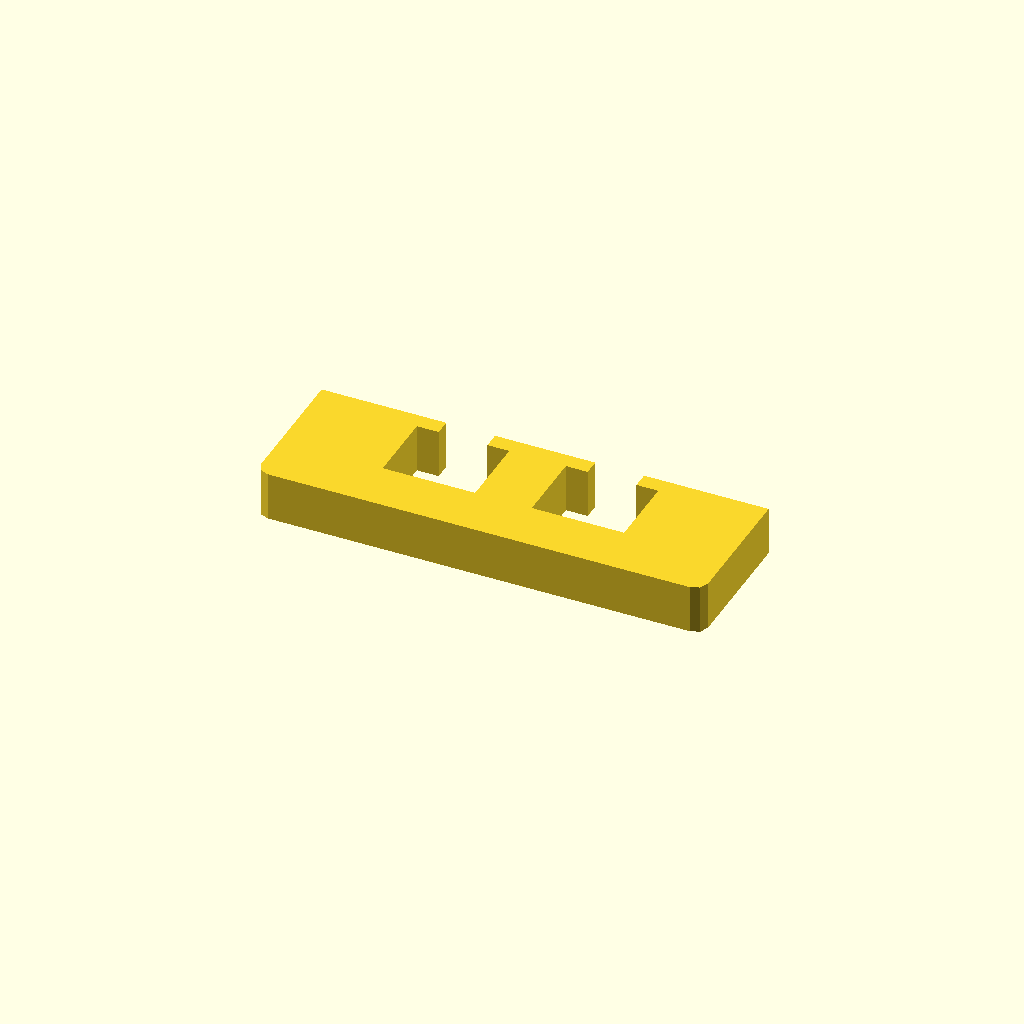
Cell 1: the model at its default parameters.
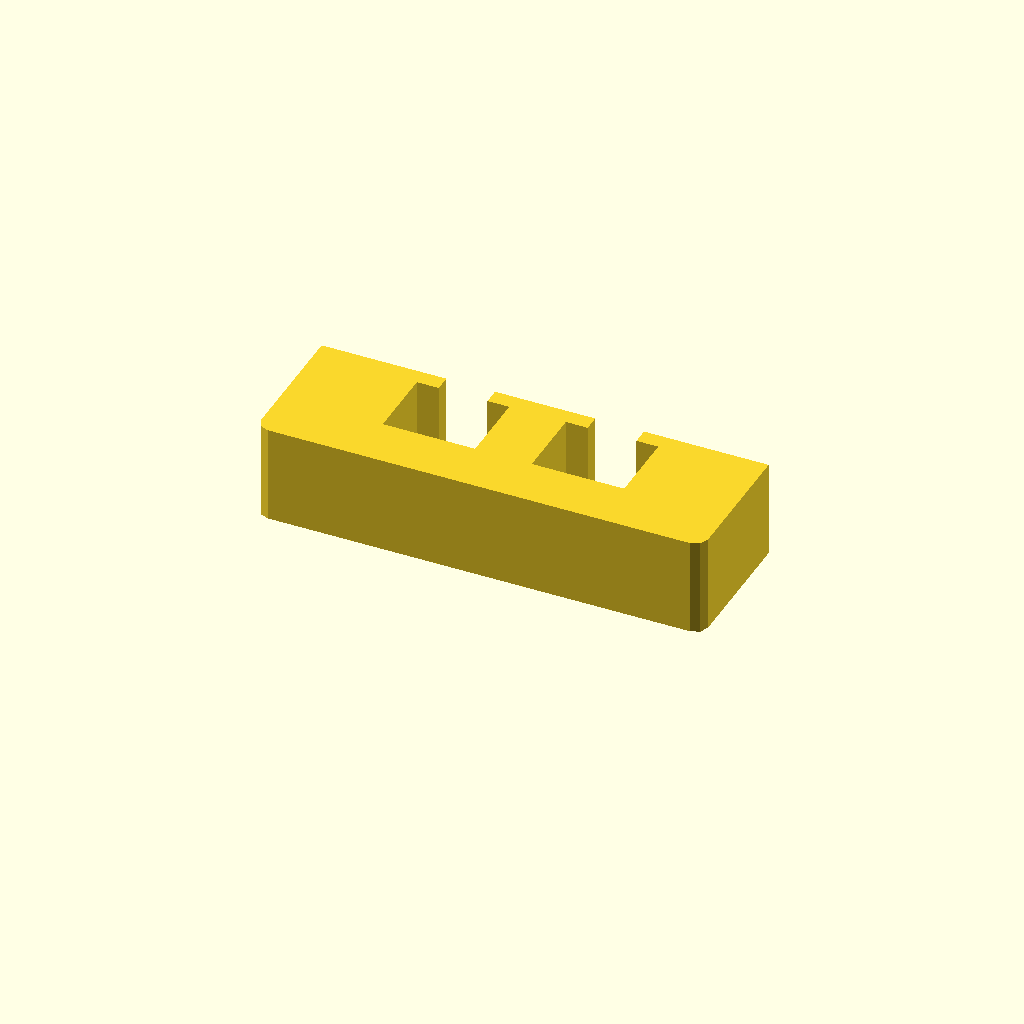
Cell 2: the same model with profile_height = 24.
One fixed orthographic camera (rotation 55°, 0°, 25°; colour scheme Cornfield) for every cell.
The OpenSCAD source (optional_data/data/sketch1/windowplates/part_0083.scad):
$fn = 32;

// ----------------------------------------------------------------------
// Window plate: 110 x 35 mm, 2 open windows
// ----------------------------------------------------------------------

// --- parameters (mm) ---
profile_height = 12;      // extrusion height
profile_points = 24;      // points of the closed outline

profile = [[0, 3], [0.879, 0.879], [3, 0], [107, 0], [109.121, 0.879], [110, 3], [110, 35], [79.33, 35], [79.33, 31], [84.695, 31], [84.695, 13], [61.965, 13], [61.965, 31], [67.33, 31], [67.33, 35], [42.67, 35], [42.67, 31], [48.035, 31], [48.035, 13], [25.305, 13], [25.305, 31], [30.67, 31], [30.67, 35], [0, 35]];  // single closed polygon, 24 points, counter clockwise

// --- the one profile operation ---
linear_extrude(height = profile_height) polygon(points = profile);
Parameter table extracted from the source (name, type, default, range or options):
profile_height: number, default 12
profile_points: number, default 24
